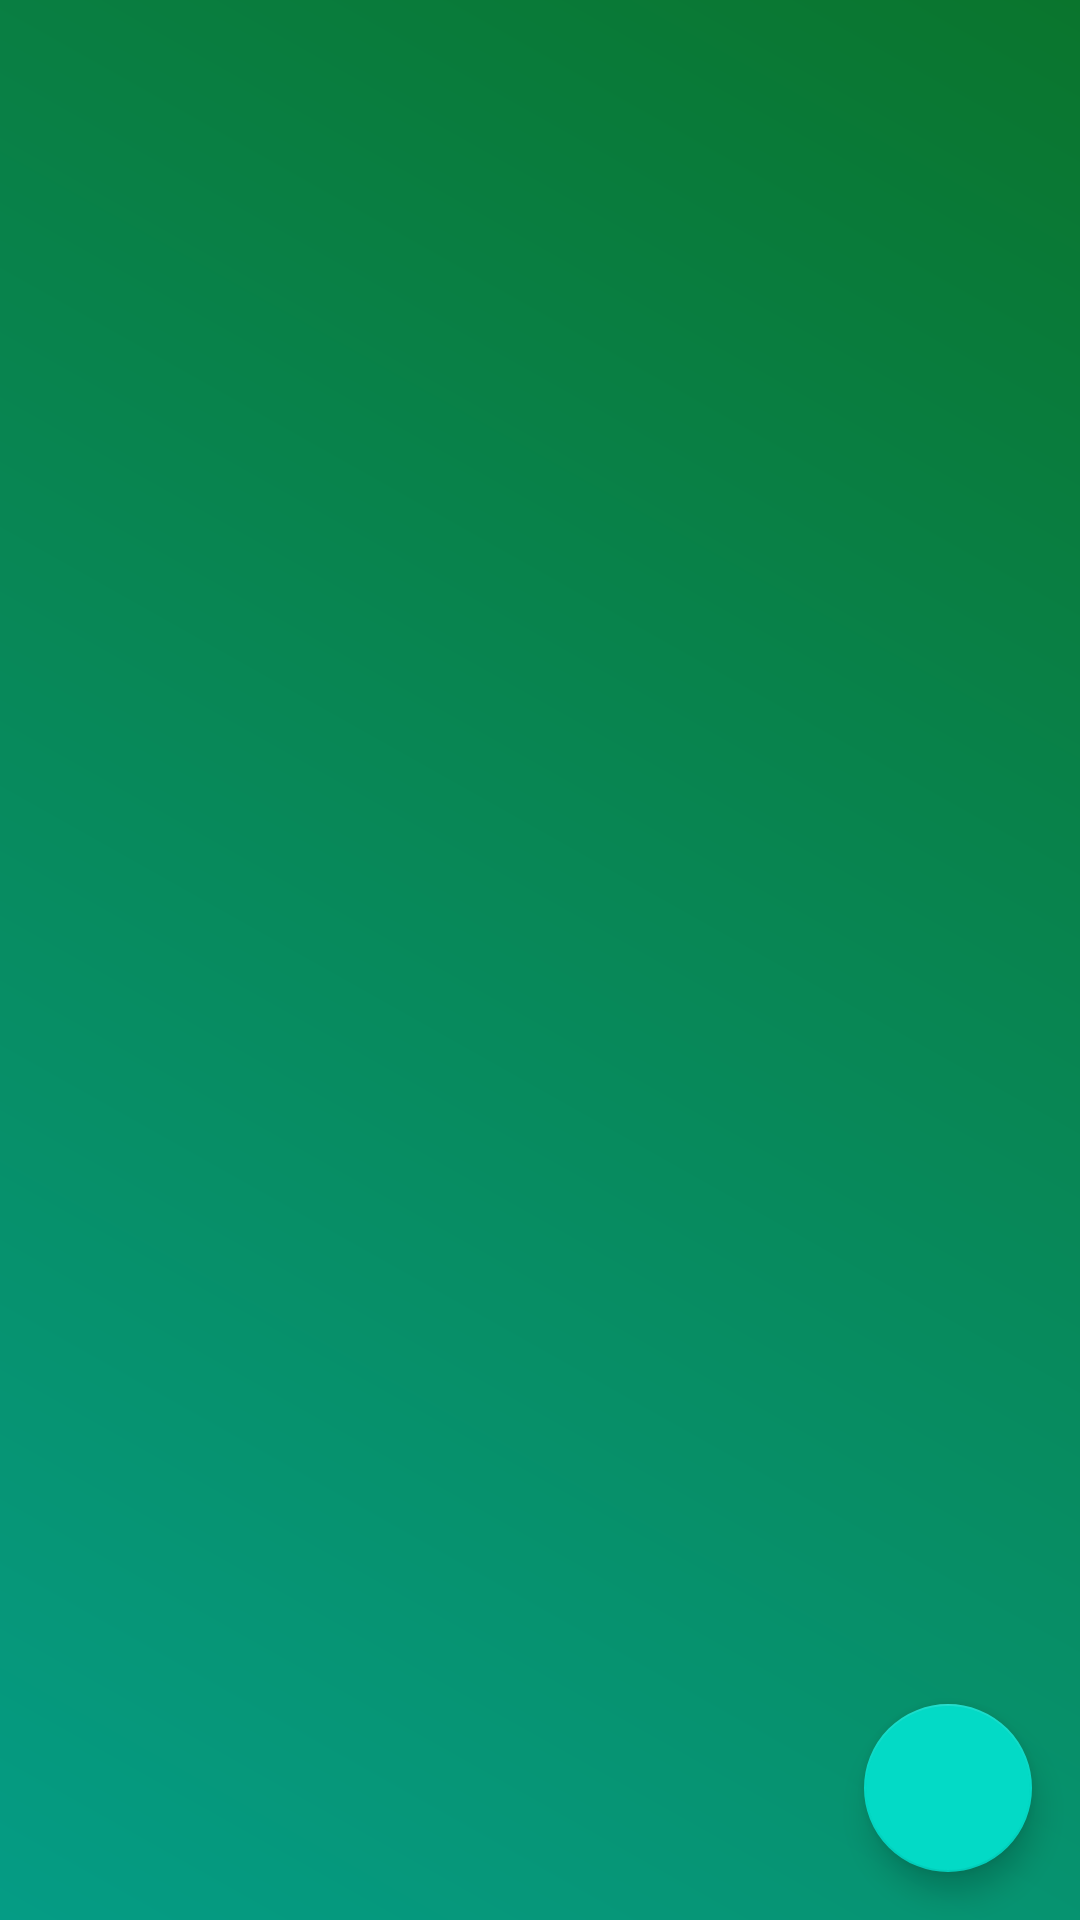

Produce the Android XML layout that renders to this screen, including the resource entries it uses.
<!-- AndroidManifest.xml: application theme AppTheme.NoActionBar -->
<!-- res/layout/fragment_storelist.xml -->
<?xml version="1.0" encoding="utf-8"?>
<layout xmlns:android="http://schemas.android.com/apk/res/android"
    xmlns:tools="http://schemas.android.com/tools"
    tools:context=".ui.storelist.StoreListFragment">

    <data>

        <variable
            name="onAddFabClicked"
            type="android.view.View.OnClickListener" />

    </data>

    
    <FrameLayout
        android:layout_width="match_parent"
        android:layout_height="match_parent">

        <ScrollView
            android:layout_width="match_parent"
            android:layout_height="match_parent">

            <LinearLayout
                android:id="@+id/items_linear_layout"
                android:layout_width="match_parent"
                android:layout_height="wrap_content"
                android:orientation="vertical" />

        </ScrollView>

        <com.google.android.material.floatingactionbutton.FloatingActionButton
            android:layout_width="wrap_content"
            android:layout_height="wrap_content"
            android:layout_marginEnd="16dp"
            android:layout_marginBottom="16dp"
            android:layout_gravity="bottom|end"
            android:contentDescription="@string/add_item"
            android:onClick="@{onAddFabClicked}"
            android:src="@drawable/ic_add" />

    </FrameLayout>
</layout>
<!-- resources referenced by this layout -->
<resources>
  <string name="add_item">Add Item</string>
  <style name="AppTheme.NoActionBar" parent="AppTheme">
          <item name="windowActionBar">false</item>
          <item name="windowNoTitle">true</item>
      </style>
  <style name="AppTheme" parent="Theme.MaterialComponents.Light">
          <item name="colorPrimary">@color/colorPrimary</item>
          <item name="colorPrimaryDark">@color/colorPrimaryDark</item>
          <item name="colorAccent">@color/colorAccent</item>
  
          <item name="android:windowBackground">@drawable/gradient_background</item>
          <item name="bottomSheetDialogTheme">@style/AppTheme.BottomSheetDialogTheme</item>
      </style>
  <color name="colorPrimary">#008577</color>
  <color name="colorPrimaryDark">#00574B</color>
  <color name="colorAccent">#18A101</color>
  <!-- drawable gradient_background (drawable) -->
  <?xml version="1.0" encoding="utf-8"?>
  <shape xmlns:android="http://schemas.android.com/apk/res/android"
      android:shape="rectangle">
  
      <gradient
          android:angle="45"
          android:startColor="#059C85"
          android:endColor="#0A752D"
          android:type="linear" />
  
  </shape>
  <style name="AppTheme.BottomSheetDialogTheme" parent="Theme.MaterialComponents.BottomSheetDialog">
          <item name="android:windowIsFloating">false</item>
          <item name="android:windowSoftInputMode">adjustResize</item>
          <item name="android:statusBarColor">@android:color/transparent</item>
      </style>
</resources>
